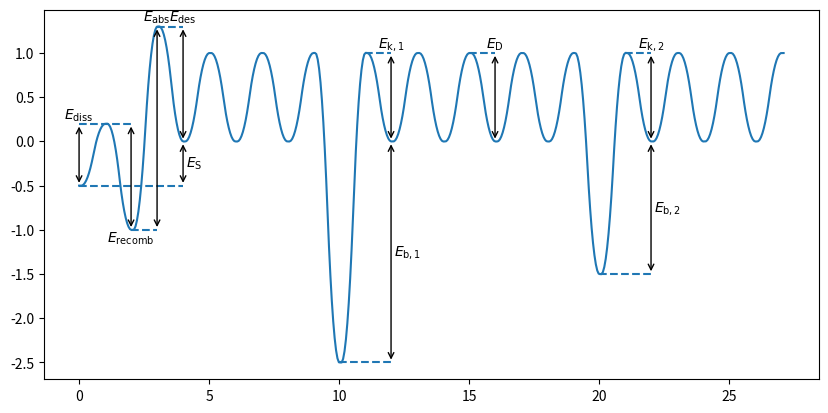

Recreate this plot in Python.
import numpy as np
import matplotlib.pyplot as plt
from scipy.interpolate import interp1d


class State:
    def __init__(self, E, copies=3) -> None:
        self.E = E
        self.copies = copies


class Diagram:
    def __init__(self, states) -> None:
        self.states = states
        self.x_raw, self.energies = self.make_x_y_raw()
        self.x, self.y = self.make_curve()

    def make_x_y_raw(self):
        x_raw, y_raw = [], []
        eps = 0.05
        for i, state in enumerate(self.states):
            x_raw += [i + j * eps for j in range(state.copies)]
            y_raw += [state.E] * state.copies
        return x_raw, y_raw

    def make_curve(self, nb_samples=500):
        f = interp1d(self.x_raw, self.energies, kind="quadratic")

        x_new = np.linspace(min(self.x_raw), max(self.x_raw), nb_samples)
        y_smooth = f(x_new)
        return x_new, y_smooth

    def add_arrow(
        self, state1, state2, text="", loc_text="middle-right", kwargs_arrow={}, kwargs_text={}
    ):
        # arrow
        plt.annotate(
            text="",
            xy=(self.states.index(state1), state1.E),
            xytext=(self.states.index(state1), state2.E),
            arrowprops=dict(arrowstyle="<->"),
            **kwargs_arrow
        )

        if loc_text == "middle-right":
            xytext = (self.states.index(state1) + 0.1, (state1.E + state2.E) / 2)
            ha = "left"
        elif loc_text == "middle-left":
            xytext = (self.states.index(state1) - 0.1, (state1.E + state2.E) / 2)
            ha = "right"
        elif loc_text == "top":
            xytext = (self.states.index(state1), (state1.E + state2.E)/2 + abs(state1.E - state2.E)/2 + 0.1)
            ha = "center"
        elif loc_text == "bottom":
            xytext = (self.states.index(state1), (state1.E + state2.E) / 2 - abs(state1.E - state2.E)/2 - 0.1)
            ha = "center"

        # text
        plt.annotate(
            text=text,
            xy=xytext,
            ha=ha,
            va="center",
            **kwargs_text
        )

    def add_dotted_line(self, state, dx_left=0, dx_right=0, **kwargs):
        index = self.states.index(state)
        plt.hlines(
            y=state.E,
            xmin=index - dx_left,
            xmax=index + dx_right,
            linestyles="dashed",
            **kwargs
        )


energies = [-0.5, 0.2, -1, 1.3, *[0, 1] * 12]


states = [State(E=E) for E in energies]

states[10].E = -2.5
states[20].E = -1.5
my_diagram = Diagram(states)

plt.figure(figsize=(10, 4.8))
plt.plot(my_diagram.x, my_diagram.y)

my_diagram.add_dotted_line(states[20], dx_right=2)
my_diagram.add_dotted_line(states[21], dx_right=1)
my_diagram.add_arrow(states[22], states[20], "$E_{\mathrm{b},2}$")
my_diagram.add_arrow(states[22], states[23], "$E_{\mathrm{k},2}$", loc_text="top")

my_diagram.add_dotted_line(states[15], dx_right=1)
my_diagram.add_arrow(states[16], states[17], "$E_\mathrm{D}$", loc_text="top")

my_diagram.add_dotted_line(states[10], dx_right=2)
my_diagram.add_dotted_line(states[11], dx_right=1)
my_diagram.add_arrow(states[12], states[10], "$E_{\mathrm{b},1}$")
my_diagram.add_arrow(states[12], states[13], "$E_{\mathrm{k},1}$", loc_text="top")


my_diagram.add_dotted_line(states[3], dx_right=1)
my_diagram.add_arrow(states[4], states[3], "$E_{\mathrm{des}}$", loc_text="top")

my_diagram.add_dotted_line(states[1], dx_right=1, dx_left=1)
my_diagram.add_arrow(states[2], states[1], "$E_{\mathrm{recomb}}$", loc_text="bottom")

my_diagram.add_dotted_line(states[2], dx_right=1)
my_diagram.add_arrow(states[3], states[2], "$E_{\mathrm{abs}}$", loc_text="top")
my_diagram.add_arrow(states[0], states[1], "$E_{\mathrm{diss}}$", loc_text="top")

my_diagram.add_dotted_line(states[0], dx_right=4)
my_diagram.add_arrow(states[4], states[0], "$E_{\mathrm{S}}$")


# plt.scatter(my_diagram.x_raw, my_diagram.energies)

plt.show()
